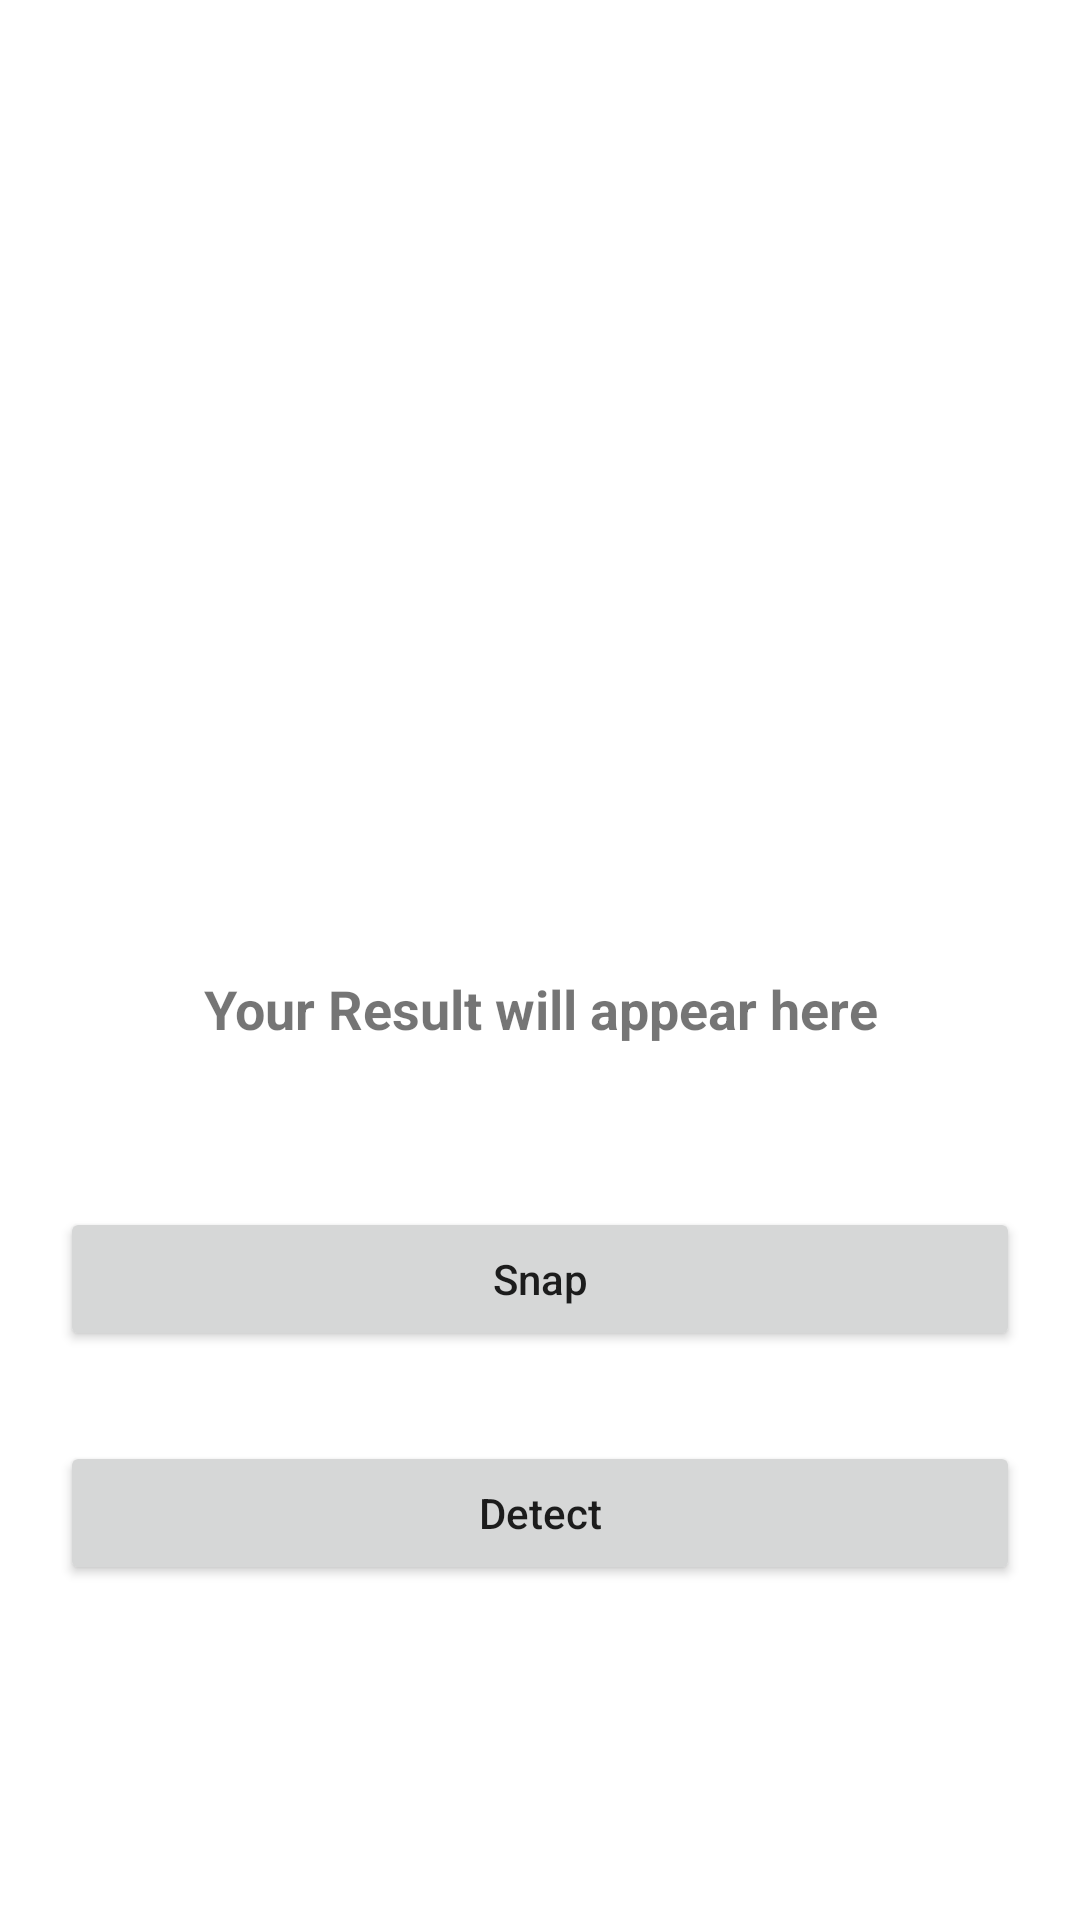

Write the Android layout XML for this screen, with the resource values it uses.
<!-- AndroidManifest.xml: application theme Theme.MyBarCodeGenerator -->
<!-- res/layout/activity_scanner.xml -->
<?xml version="1.0" encoding="utf-8"?>
<RelativeLayout xmlns:android="http://schemas.android.com/apk/res/android"
    xmlns:app="http://schemas.android.com/apk/res-auto"
    xmlns:tools="http://schemas.android.com/tools"
    android:layout_width="match_parent"
    android:layout_height="match_parent"
    tools:context=".ScannerActivity">
    <ImageView
        android:layout_width="250dp"
        android:layout_height="250dp"
        android:layout_centerHorizontal="true"
        android:layout_marginTop="50dp"
        android:id="@+id/idIVCaptureImage"
        />

    <TextView
        android:layout_width="match_parent"
        android:layout_height="wrap_content"
        android:layout_marginStart="20dp"
        android:layout_marginEnd="20dp"
        android:layout_marginBottom="20dp"
        android:layout_marginTop="20dp"
        android:layout_below="@id/idIVCaptureImage"
        android:id="@+id/idTVDetectorText"
        android:text="Your Result will appear here"
        android:textAlignment="center"
        android:gravity="center"
        android:textStyle="bold"
        android:textSize="18sp"
        android:padding="4dp"
        />

    <Button
        android:id="@+id/idBtnSnap"
        android:layout_width="match_parent"
        android:layout_height="wrap_content"
        android:layout_marginStart="20dp"
        android:layout_marginEnd="20dp"
        android:layout_below="@id/idTVDetectorText"
        android:layout_marginTop="30dp"
        android:text="Snap"
        android:textAllCaps="false"
        />

    <Button
        android:id="@+id/idBtnDetect"
        android:layout_width="match_parent"
        android:layout_height="wrap_content"
        android:layout_marginStart="20dp"
        android:layout_marginEnd="20dp"
        android:layout_below="@id/idBtnSnap"
        android:layout_marginTop="30dp"
        android:text="Detect"
        android:textAllCaps="false"
        />

</RelativeLayout>
<!-- resources referenced by this layout -->
<resources>
  <style name="Theme.MyBarCodeGenerator" parent="Theme.MaterialComponents.DayNight.DarkActionBar">
          
          <item name="colorPrimary">@color/purple_500</item>
          <item name="colorPrimaryVariant">@color/purple_700</item>
          <item name="colorOnPrimary">@color/white</item>
          
          <item name="colorSecondary">@color/teal_200</item>
          <item name="colorSecondaryVariant">@color/teal_700</item>
          <item name="colorOnSecondary">@color/black</item>
          
          <item name="android:statusBarColor" tools:targetApi="l">?attr/colorPrimaryVariant</item>
          
      </style>
  <!-- not gathered from this repository: default colours our renderer supplied (Android Studio template values) -->
  <color name="purple_500">#FF6200EE</color>
  <color name="purple_700">#FF3700B3</color>
  <color name="teal_200">#FF03DAC5</color>
  <color name="teal_700">#FF018786</color>
  <color name="black">#FF000000</color>
  <color name="white">#FFFFFFFF</color>
</resources>
